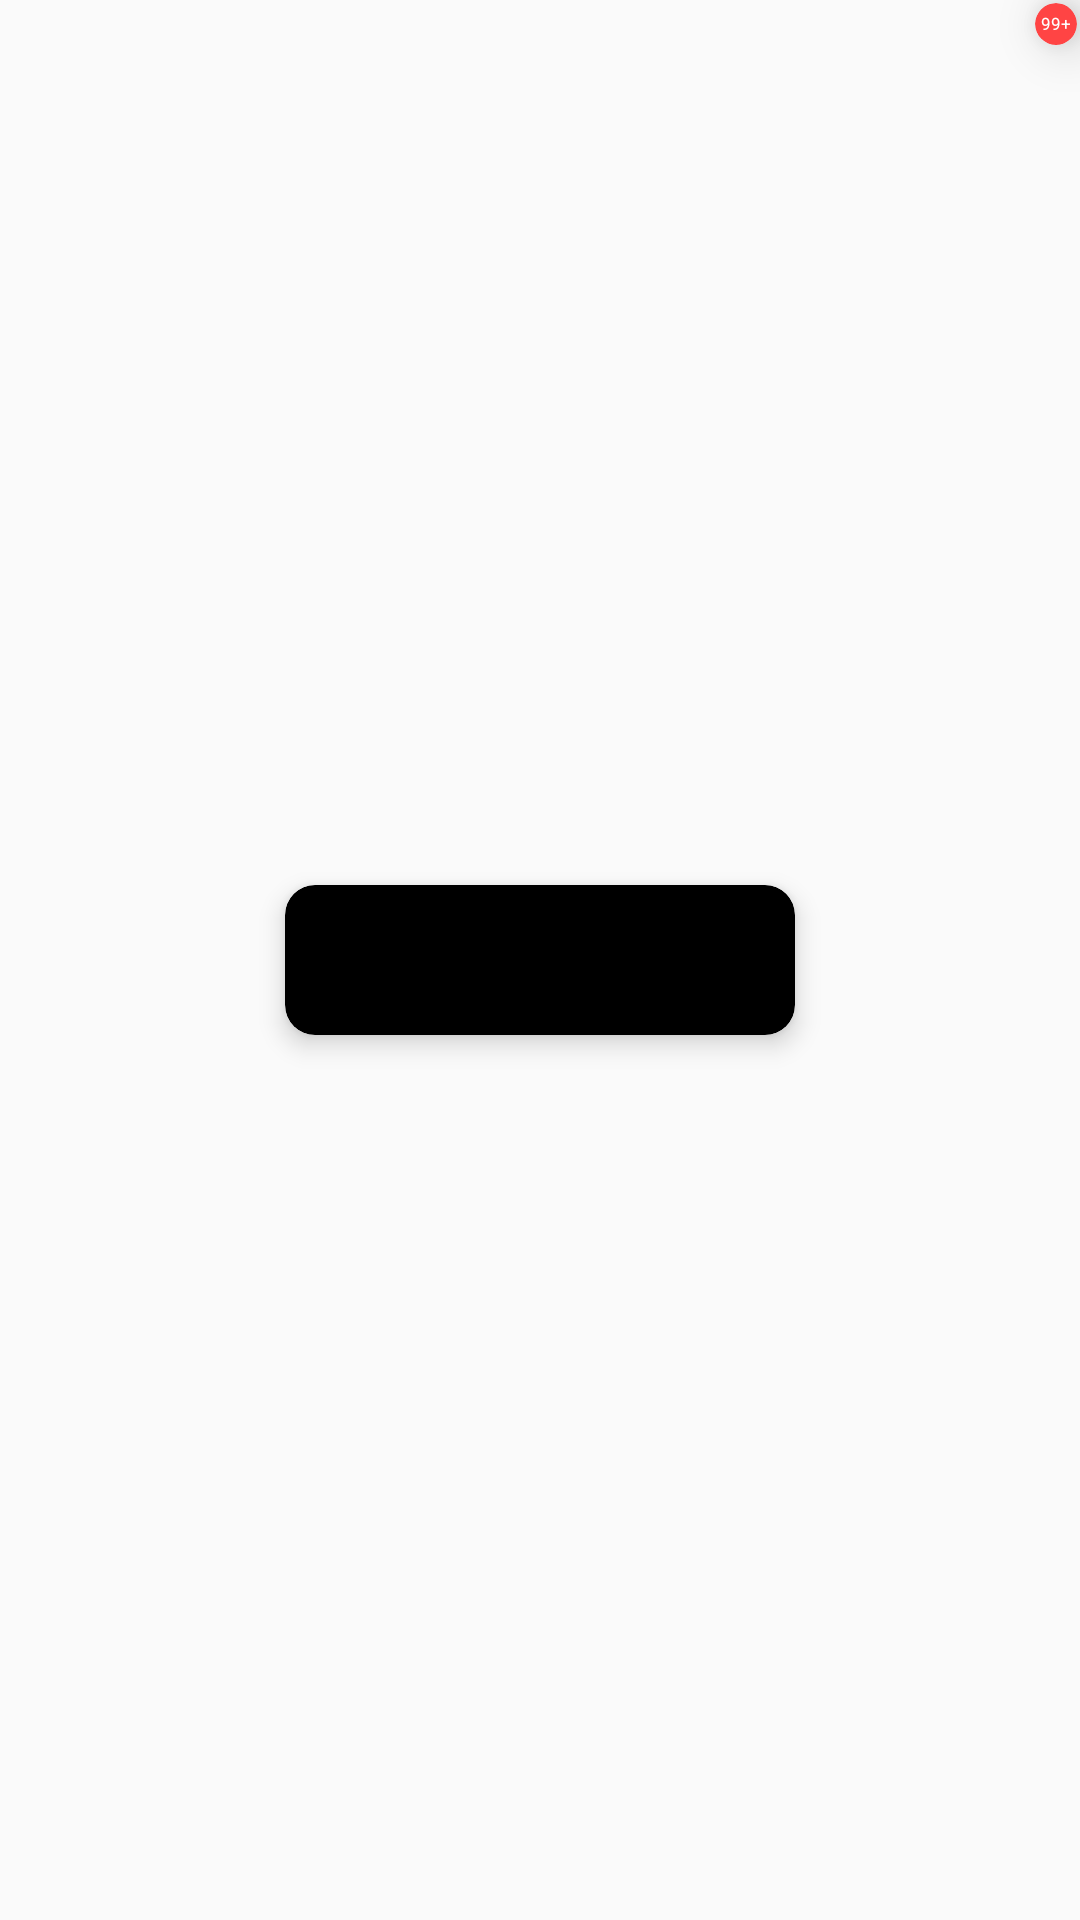

Here is an Android app screen rendered from its layout file. Give the layout XML and the strings, colors and styles it references.
<!-- AndroidManifest.xml: application theme Theme.SwipeRevealApp -->
<!-- res/layout/custom_tags_view.xml -->
<?xml version="1.0" encoding="utf-8"?>
<androidx.constraintlayout.widget.ConstraintLayout xmlns:android="http://schemas.android.com/apk/res/android"
    android:layout_width="180dp"
    android:layout_height="60dp"
    xmlns:app="http://schemas.android.com/apk/res-auto"
    xmlns:tools="http://schemas.android.com/tools">
    <androidx.cardview.widget.CardView
        android:layout_margin="@dimen/zc_5sdp"
        app:cardElevation="@dimen/zc_5sdp"
        android:id="@+id/zBackground"
        app:cardCornerRadius="@dimen/zc_10sdp"
        app:cardBackgroundColor="@color/black"
        app:layout_constraintStart_toStartOf="parent"
        app:layout_constraintTop_toTopOf="parent"
        app:layout_constraintEnd_toEndOf="parent"
        app:layout_constraintBottom_toBottomOf="parent"
        android:layout_width="170dp"
        android:layout_height="50dp">
        <LinearLayout
            android:orientation="horizontal"
            android:layout_width="match_parent"
            android:layout_height="match_parent">

            <ImageView
                tools:visibility="gone"
                android:id="@+id/zLogoOne"
                android:layout_marginLeft="@dimen/zc_10sdp"
                android:adjustViewBounds="true"
                android:layout_gravity="center"
                android:scaleType="centerInside"
                android:src="@drawable/deezer"
                android:layout_weight="1"
                android:layout_width="0dp"
                android:layout_height="wrap_content"/>
            <TextView
                android:id="@+id/zText"
                android:layout_marginHorizontal="@dimen/zc_5sdp"
                android:layout_weight="1"
                android:layout_gravity="center"
                android:textColor="@color/white"
                tools:text="Escuchanos"
                android:layout_width="wrap_content"
                android:layout_height="wrap_content"/>
            <ImageView
                android:id="@+id/zLogoTwo"
                android:layout_marginRight="@dimen/zc_5sdp"
                android:adjustViewBounds="true"
                android:layout_gravity="center"
                android:scaleType="centerInside"
                android:src="@drawable/deezer"
                android:layout_weight="2"
                android:layout_width="wrap_content"
                android:layout_height="wrap_content"/>
            <ImageView
                android:visibility="gone"
                android:id="@+id/zNext"
                android:scaleType="centerInside"
                android:layout_marginEnd="@dimen/zc_10sdp"
                android:background="@color/white"
                android:adjustViewBounds="true"
                android:layout_gravity="center"
                android:layout_width="@dimen/zc_10sdp"
                android:layout_height="@dimen/zc_25sdp"/>
        </LinearLayout>
    </androidx.cardview.widget.CardView>
    <androidx.cardview.widget.CardView
        android:id="@+id/zBadge"
        android:layout_marginTop="1dp"
        android:layout_marginEnd="1dp"
        app:layout_constraintEnd_toEndOf="parent"
        app:layout_constraintTop_toTopOf="parent"
        app:cardElevation="@dimen/zc_10sdp"
        app:cardCornerRadius="20dp"
        app:cardBackgroundColor="@android:color/holo_red_light"
        android:layout_width="wrap_content"
        android:layout_height="wrap_content">
        <TextView
            android:id="@+id/zTextBadge"
            android:gravity="center"
            android:layout_gravity="center"
            android:layout_margin="2dp"
            android:textSize="5.5sp"
            android:textColor="@color/white"
            android:text="99+"
            android:layout_width="10dp"
            android:layout_height="10dp"/>
    </androidx.cardview.widget.CardView>
    <View
        app:layout_constraintStart_toStartOf="parent"
        app:layout_constraintEnd_toEndOf="parent"
        app:layout_constraintTop_toTopOf="parent"
        app:layout_constraintBottom_toBottomOf="parent"
        android:id="@+id/zAction"
        android:layout_width="0dp"
        android:layout_height="0dp"/>
</androidx.constraintlayout.widget.ConstraintLayout>
<!-- resources referenced by this layout -->
<resources>
  <dimen name="zc_10sdp">10dp</dimen>
  <dimen name="zc_25sdp">25dp</dimen>
  <dimen name="zc_5sdp">5dp</dimen>
  <style name="Theme.SwipeRevealApp" parent="Theme.MaterialComponents.Light.NoActionBar.Bridge">
          <item name="windowActionBar">false</item>
          <item name="windowNoTitle">true</item>
      
          <item name="colorPrimary">@color/purple_500</item>
          <item name="colorPrimaryVariant">@color/purple_700</item>
          <item name="colorOnPrimary">@color/white</item>
          
          <item name="colorSecondary">@color/teal_200</item>
          <item name="colorSecondaryVariant">@color/teal_700</item>
          <item name="colorOnSecondary">@color/black</item>
          
          <item name="android:statusBarColor" tools:targetApi="l">@color/purple_200</item>
          
  
          
      </style>
  <!-- not gathered from this repository: default colours our renderer supplied (Android Studio template values) -->
  <color name="purple_200">#FFBB86FC</color>
  <color name="purple_500">#FF6200EE</color>
  <color name="purple_700">#FF3700B3</color>
  <color name="teal_200">#FF03DAC5</color>
  <color name="teal_700">#FF018786</color>
  <color name="black">#FF000000</color>
  <color name="white">#FFFFFFFF</color>
</resources>
